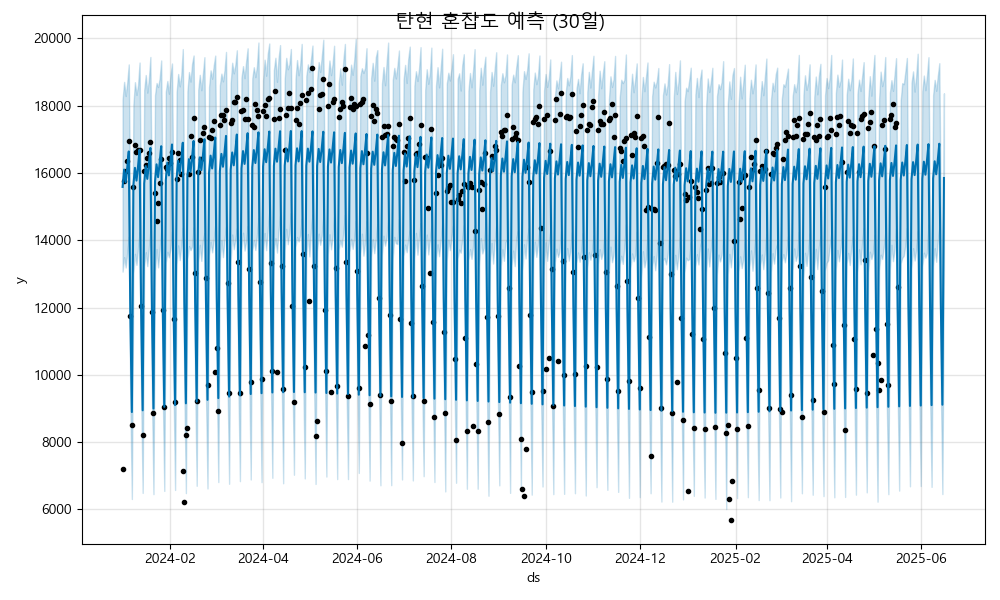

Source data for this figure (header and first rows):
ds, yhat, yhat_lower, yhat_upper
2024-01-01, 15587, 13068, 18187
2024-01-02, 16102, 13498, 18710
2024-01-03, 15722, 13190, 18289
2024-01-04, 16142, 13620, 18688
2024-01-05, 16641, 14109, 19229
2024-01-06, 11873, 9143, 14502
2024-01-07, 8893, 6307, 11442
2024-01-08, 15639, 13012, 18033
2024-01-09, 16154, 13596, 18701
2024-01-10, 15774, 13269, 18321
2024-01-11, 16193, 13763, 18611
2024-01-12, 16693, 14238, 19285
2024-01-13, 11925, 9366, 14667
2024-01-14, 8944, 6488, 11653
2024-01-15, 15690, 13240, 18463
2024-01-16, 16206, 13645, 18913
2024-01-17, 15826, 13231, 18389
2024-01-18, 16245, 13749, 18779
2024-01-19, 16745, 14288, 19450
2024-01-20, 11977, 9387, 14358
2024-01-21, 8996, 6451, 11424
2024-01-22, 15742, 13085, 18315
2024-01-23, 16257, 13738, 18676
2024-01-24, 15877, 13194, 18557
2024-01-25, 16297, 13692, 18812
2024-01-26, 16796, 14278, 19347
2024-01-27, 12028, 9535, 14539
2024-01-28, 9048, 6547, 11527
2024-01-29, 15794, 13342, 18420
2024-01-30, 16309, 13659, 18737
2024-01-31, 15929, 13494, 18357
2024-02-01, 16349, 13752, 18914
2024-02-02, 16848, 14267, 19256
2024-02-03, 12080, 9607, 14840
2024-02-04, 9100, 6575, 11745
2024-02-05, 15846, 13288, 18401
2024-02-06, 16361, 13848, 18944
2024-02-07, 15981, 13410, 18576
2024-02-08, 16401, 13841, 18903
2024-02-09, 16900, 14372, 19685
2024-02-10, 12132, 9463, 14808
2024-02-11, 9152, 6482, 11606
2024-02-12, 15898, 13453, 18430
2024-02-13, 16413, 13826, 19002
2024-02-14, 16033, 13707, 18718
2024-02-15, 16452, 13812, 19244
2024-02-16, 16952, 14384, 19494
2024-02-17, 12184, 9672, 14844
2024-02-18, 9203, 6700, 11890
2024-02-19, 15949, 13350, 18478
2024-02-20, 16465, 13862, 18919
2024-02-21, 16085, 13386, 18461
2024-02-22, 16504, 13973, 18938
2024-02-23, 17004, 14220, 19444
2024-02-24, 12236, 9427, 14798
2024-02-25, 9255, 6620, 11951
2024-02-26, 16001, 13572, 18552
2024-02-27, 16516, 13955, 19052
2024-02-28, 16136, 13641, 18802
2024-02-29, 16556, 13979, 19184
... 473 more rows
